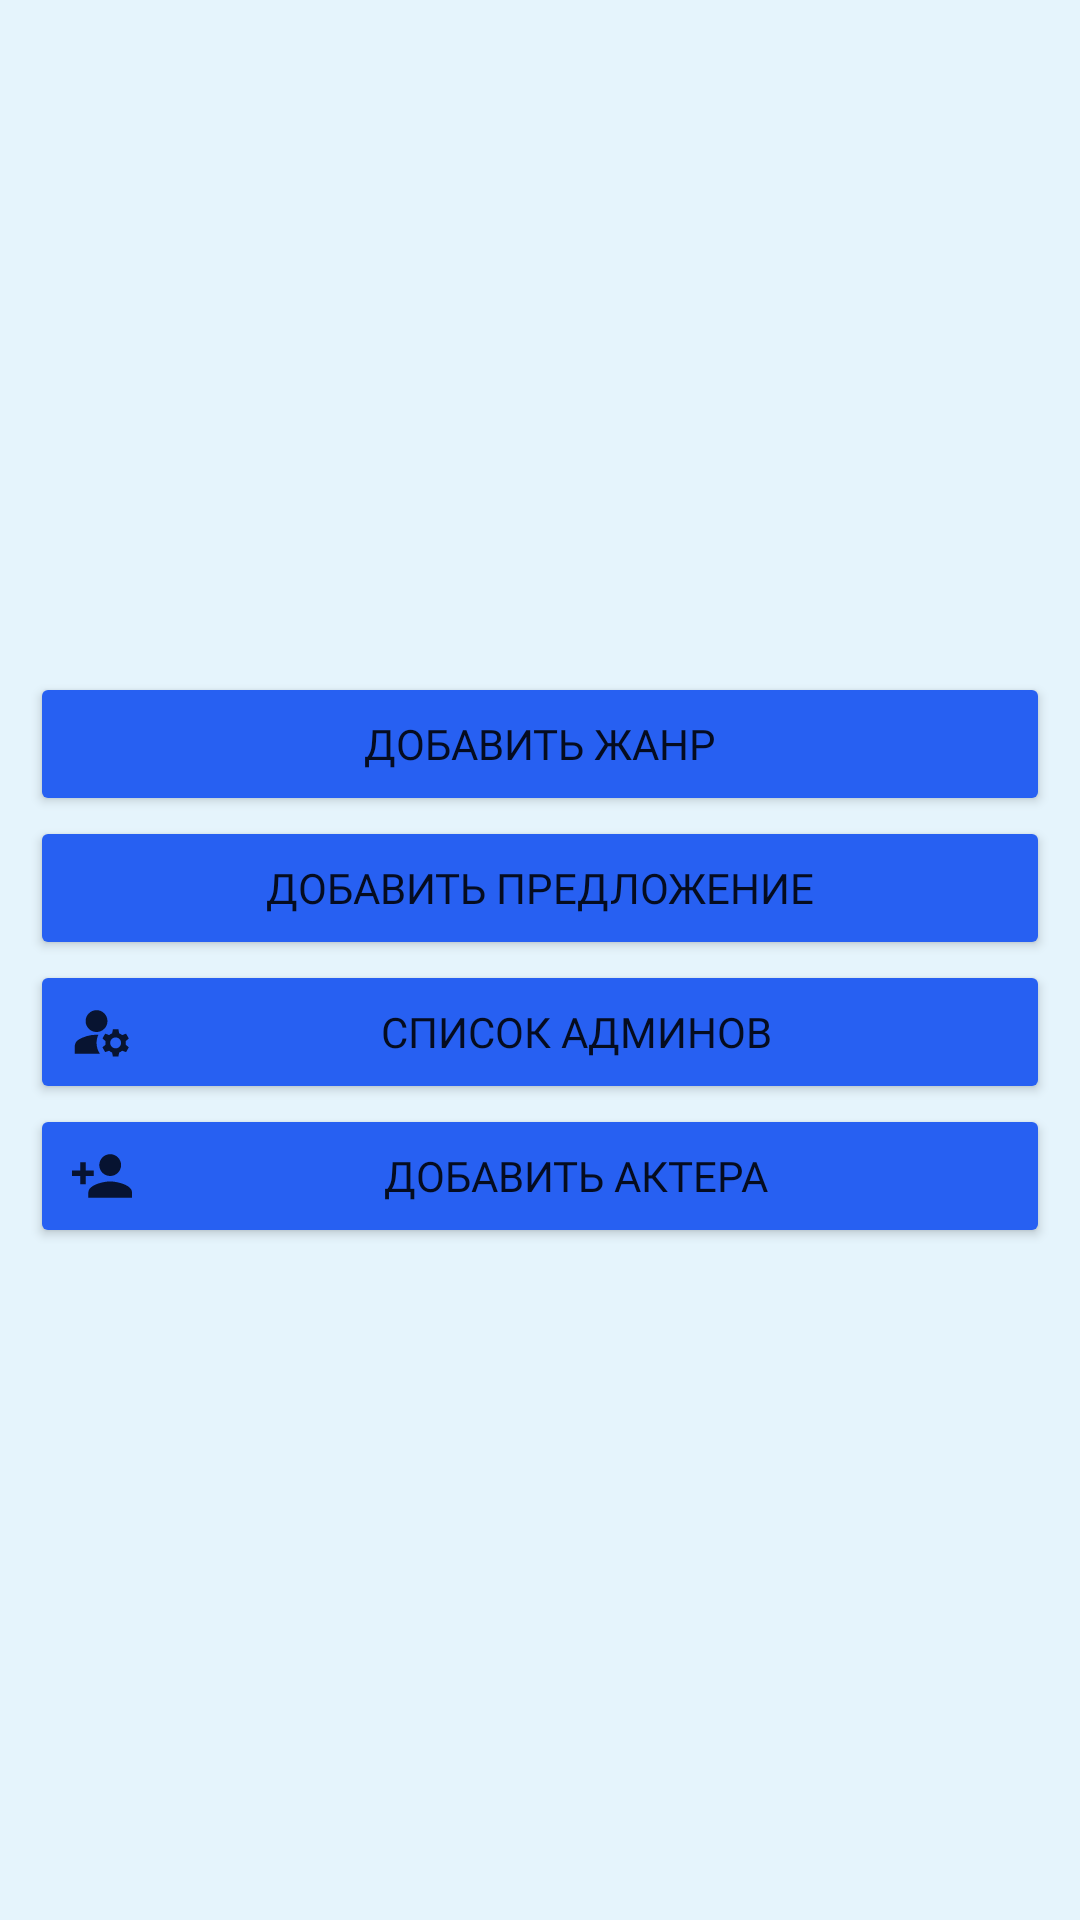

Android layout source for this screen:
<!-- AndroidManifest.xml: application theme Theme.Asia -->
<!-- res/layout/fragment_admin_menu.xml -->
<?xml version="1.0" encoding="utf-8"?>
<FrameLayout xmlns:android="http://schemas.android.com/apk/res/android"
    xmlns:app="http://schemas.android.com/apk/res-auto"
    xmlns:tools="http://schemas.android.com/tools"
    android:layout_width="match_parent"
    android:layout_height="match_parent"
    tools:context=".Fragments.AdminMenu">


    <ScrollView
        android:layout_width="match_parent"
        android:layout_height="match_parent"
        android:background="@color/Blue_background">

        <LinearLayout
            android:layout_width="match_parent"
            android:layout_height="wrap_content"
            android:layout_gravity="center"
            android:gravity="center"
            android:orientation="vertical" >


            <Button
                android:id="@+id/AddGenre"
                android:layout_width="match_parent"
                android:layout_height="wrap_content"
                android:layout_marginLeft="10dp"
                android:layout_marginRight="10dp"
                android:layout_weight="1"
                android:backgroundTint="@color/text"
                android:drawableLeft="@drawable/add"
                android:fontFamily="@font/rubik_light"
                android:text="Добавить жанр"
                app:cornerRadius="15dp" />

            <Button
                android:id="@+id/AddPredlogenie"
                android:layout_width="match_parent"
                android:layout_height="wrap_content"
                android:layout_marginLeft="10dp"
                android:layout_marginRight="10dp"
                android:layout_weight="1"

                android:backgroundTint="@color/text"
                android:drawableLeft="@drawable/ic_action_post_add"
                android:fontFamily="@font/rubik_light"
                android:text="Добавить предложение"
                android:textSize="14sp"
                app:cornerRadius="15dp" />


            <Button
                android:id="@+id/AddAdmin"
                android:layout_width="match_parent"
                android:layout_height="wrap_content"
                android:layout_marginLeft="10dp"
                android:layout_marginRight="10dp"
                android:layout_weight="1"
                android:backgroundTint="@color/text"
                android:drawableLeft="@drawable/add_admin"
                android:fontFamily="@font/rubik_light"
                android:text="Список админов"
                app:cornerRadius="15dp" />

            <Button
                android:id="@+id/AddActor"
                android:layout_width="match_parent"
                android:layout_height="wrap_content"
                android:layout_marginLeft="10dp"
                android:layout_marginRight="10dp"
                android:layout_weight="1"

                android:backgroundTint="@color/text"
                android:drawableLeft="@drawable/add_personal"
                android:fontFamily="@font/rubik_light"
                android:text="Добавить актера"
                android:textAlignment="center"
                android:textSize="14sp"
                app:cornerRadius="15dp" />

        </LinearLayout>
    </ScrollView>
</FrameLayout>
<!-- resources referenced by this layout -->
<resources>
  <color name="Blue_background">#E5F4FC</color>
  <color name="text">#2760F2</color>
  <!-- drawable add_admin (drawable-anydpi) -->
  <vector xmlns:android="http://schemas.android.com/apk/res/android"
      android:width="24dp"
      android:height="24dp"
      android:viewportWidth="24"
      android:viewportHeight="24"
      android:tint="#000000"
      android:alpha="0.8">
    <group android:scaleX="0.90909094"
        android:scaleY="0.90909094"
        android:translateX="1.0909091"
        android:translateY="1.0909091">
      <path
          android:fillColor="@android:color/white"
          android:pathData="M10,8m-4,0a4,4 0,1 1,8 0a4,4 0,1 1,-8 0"/>
      <path
          android:fillColor="@android:color/white"
          android:pathData="M10.67,13.02C10.45,13.01 10.23,13 10,13c-2.42,0 -4.68,0.67 -6.61,1.82C2.51,15.34 2,16.32 2,17.35V20h9.26C10.47,18.87 10,17.49 10,16C10,14.93 10.25,13.93 10.67,13.02z"/>
      <path
          android:fillColor="@android:color/white"
          android:pathData="M20.75,16c0,-0.22 -0.03,-0.42 -0.06,-0.63l1.14,-1.01l-1,-1.73l-1.45,0.49c-0.32,-0.27 -0.68,-0.48 -1.08,-0.63L18,11h-2l-0.3,1.49c-0.4,0.15 -0.76,0.36 -1.08,0.63l-1.45,-0.49l-1,1.73l1.14,1.01c-0.03,0.21 -0.06,0.41 -0.06,0.63s0.03,0.42 0.06,0.63l-1.14,1.01l1,1.73l1.45,-0.49c0.32,0.27 0.68,0.48 1.08,0.63L16,21h2l0.3,-1.49c0.4,-0.15 0.76,-0.36 1.08,-0.63l1.45,0.49l1,-1.73l-1.14,-1.01C20.72,16.42 20.75,16.22 20.75,16zM17,18c-1.1,0 -2,-0.9 -2,-2s0.9,-2 2,-2s2,0.9 2,2S18.1,18 17,18z"/>
    </group>
  </vector>
  <!-- drawable add_personal: png bitmap (drawable-hdpi, 317 bytes) -->
  <style name="Theme.Asia" parent="Theme.MaterialComponents.DayNight.NoActionBar">
          
          <item name="colorPrimary">@color/purple_500</item>
          <item name="colorPrimaryVariant">@color/purple_700</item>
          <item name="colorOnPrimary">@color/white</item>
          
          <item name="colorSecondary">@color/teal_200</item>
          <item name="colorSecondaryVariant">@color/teal_700</item>
          <item name="colorOnSecondary">@color/black</item>
          
          <item name="android:statusBarColor" tools:targetApi="l">?attr/colorPrimaryVariant</item>
          
      </style>
  <color name="purple_500">#FF6200EE</color>
  <color name="purple_700">#FF3700B3</color>
  <color name="white">#FFFFFFFF</color>
  <color name="teal_200">#FF03DAC5</color>
  <color name="teal_700">#FF018786</color>
  <color name="black">#FF000000</color>
</resources>
